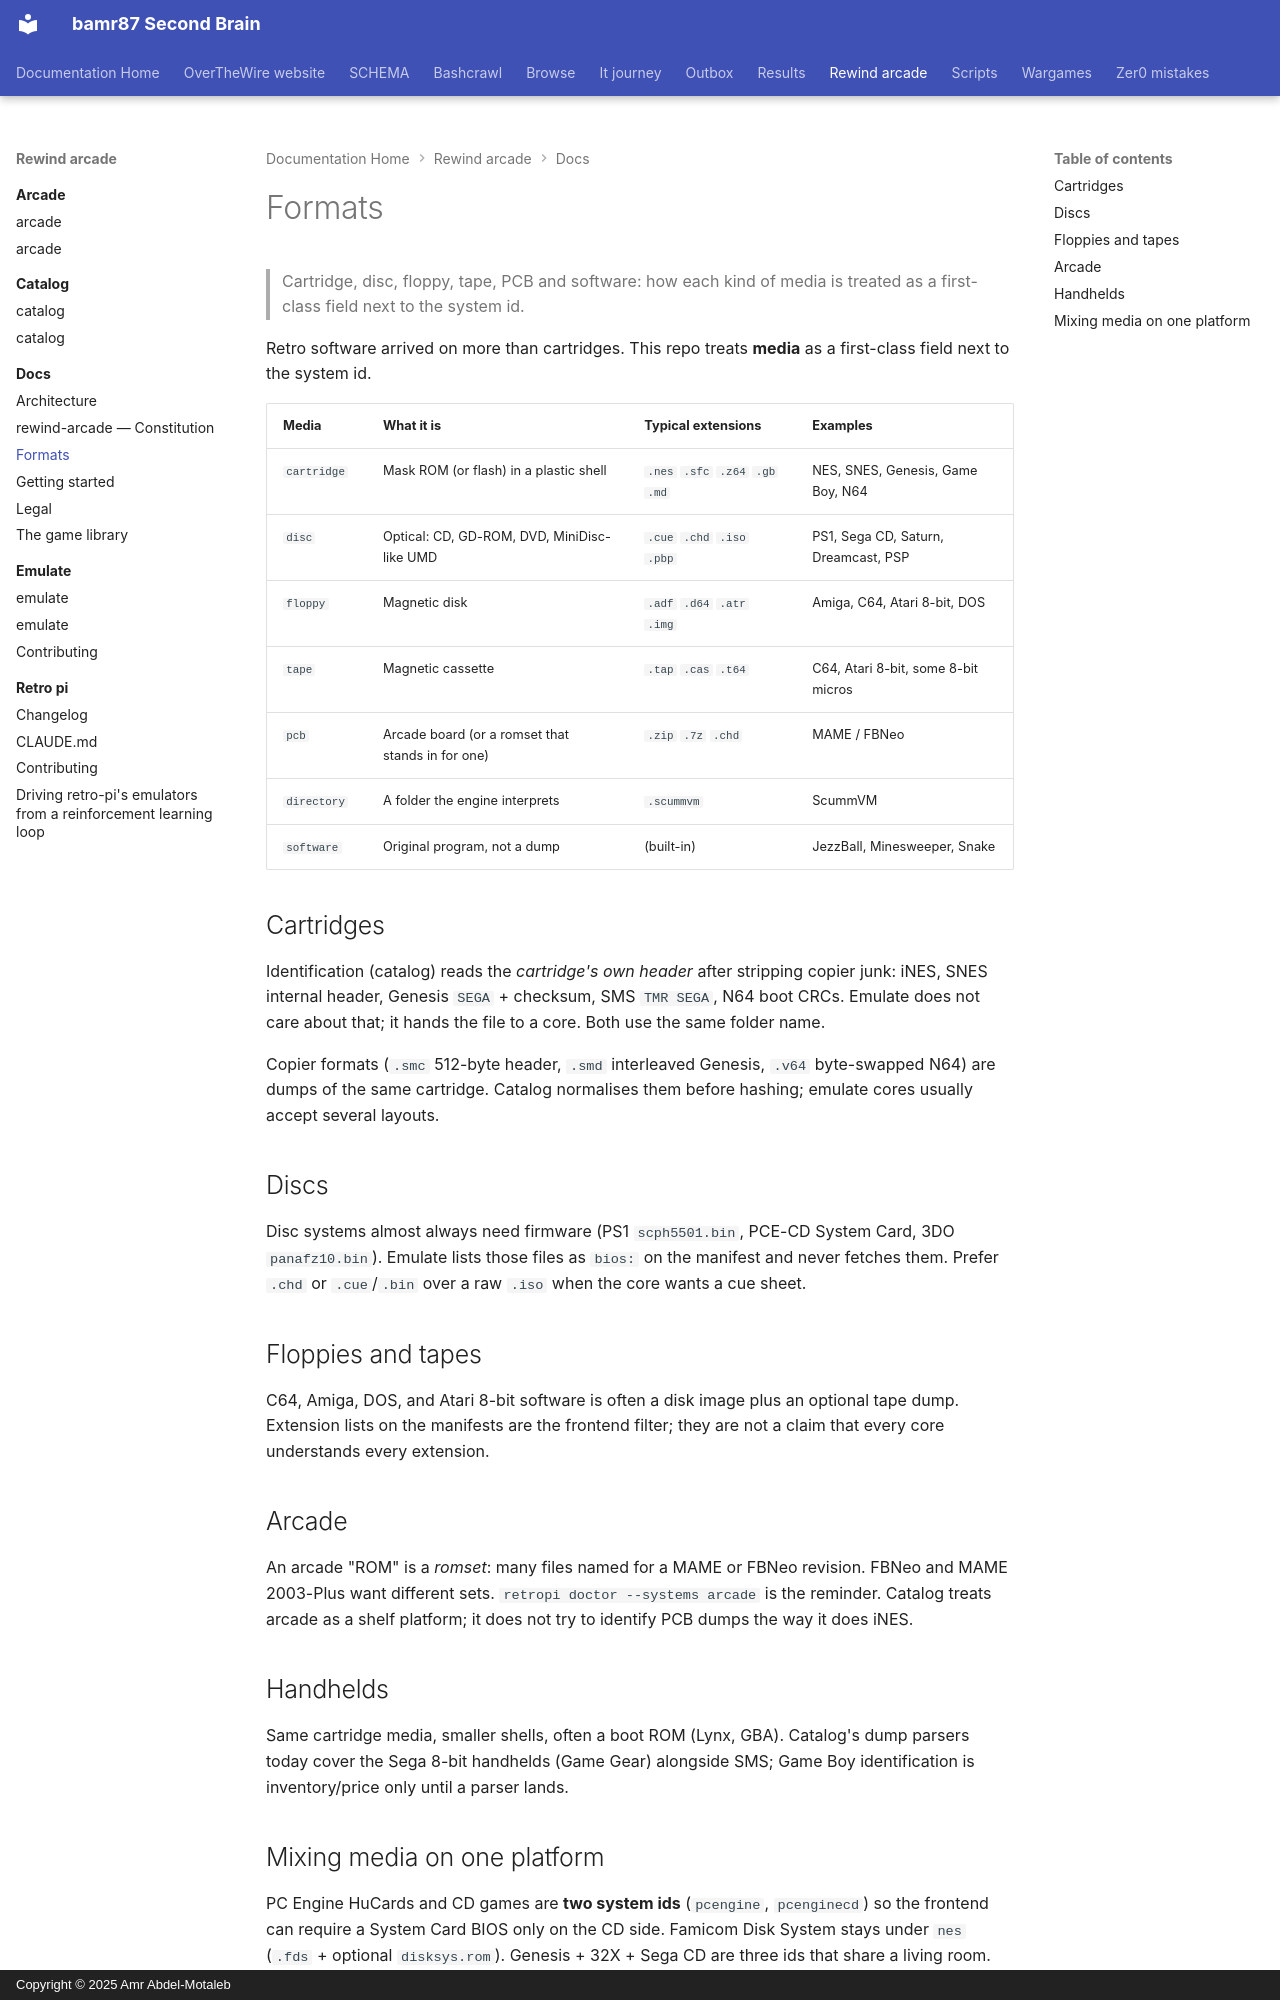

repository: bamr87/README · page: rewind-arcade/docs/formats/index.html · generator: mkdocs · copyright: Copyright © 2025 Amr Abdel-Motaleb

---
source_file: docs/formats.md
source_repo: bamr87/rewind-arcade
source_url: https://github.com/bamr87/rewind-arcade/blob/main/docs/formats.md
title: Formats
---
# Formats

> Cartridge, disc, floppy, tape, PCB and software: how each kind of media is treated as a first-class field next to the system id.

Retro software arrived on more than cartridges. This repo treats **media** as a first-class field next to the system id.

| Media | What it is | Typical extensions | Examples |
|---|---|---|---|
| `cartridge` | Mask ROM (or flash) in a plastic shell | `.nes` `.sfc` `.z64` `.gb` `.md` | NES, SNES, Genesis, Game Boy, N64 |
| `disc` | Optical: CD, GD-ROM, DVD, MiniDisc-like UMD | `.cue` `.chd` `.iso` `.pbp` | PS1, Sega CD, Saturn, Dreamcast, PSP |
| `floppy` | Magnetic disk | `.adf` `.d64` `.atr` `.img` | Amiga, C64, Atari 8-bit, DOS |
| `tape` | Magnetic cassette | `.tap` `.cas` `.t64` | C64, Atari 8-bit, some 8-bit micros |
| `pcb` | Arcade board (or a romset that stands in for one) | `.zip` `.7z` `.chd` | MAME / FBNeo |
| `directory` | A folder the engine interprets | `.scummvm` | ScummVM |
| `software` | Original program, not a dump | (built-in) | JezzBall, Minesweeper, Snake |

## Cartridges

Identification (catalog) reads the *cartridge's own header* after stripping copier junk: iNES, SNES internal header, Genesis `SEGA` + checksum, SMS `TMR SEGA`, N64 boot CRCs. Emulate does not care about that; it hands the file to a core. Both use the same folder name.

Copier formats (`.smc` 512-byte header, `.smd` interleaved Genesis, `.v64` byte-swapped N64) are dumps of the same cartridge. Catalog normalises them before hashing; emulate cores usually accept several layouts.

## Discs

Disc systems almost always need firmware (PS1 `scph5501.bin`, PCE-CD System Card, 3DO `panafz10.bin`). Emulate lists those files as `bios:` on the manifest and never fetches them. Prefer `.chd` or `.cue`/`.bin` over a raw `.iso` when the core wants a cue sheet.

## Floppies and tapes

C64, Amiga, DOS, and Atari 8-bit software is often a disk image plus an optional tape dump. Extension lists on the manifests are the frontend filter; they are not a claim that every core understands every extension.

## Arcade

An arcade "ROM" is a *romset*: many files named for a MAME or FBNeo revision. FBNeo and MAME 2003-Plus want different sets. `retropi doctor --systems arcade` is the reminder. Catalog treats arcade as a shelf platform; it does not try to identify PCB dumps the way it does iNES.

## Handhelds

Same cartridge media, smaller shells, often a boot ROM (Lynx, GBA). Catalog's dump parsers today cover the Sega 8-bit handhelds (Game Gear) alongside SMS; Game Boy identification is inventory/price only until a parser lands.
